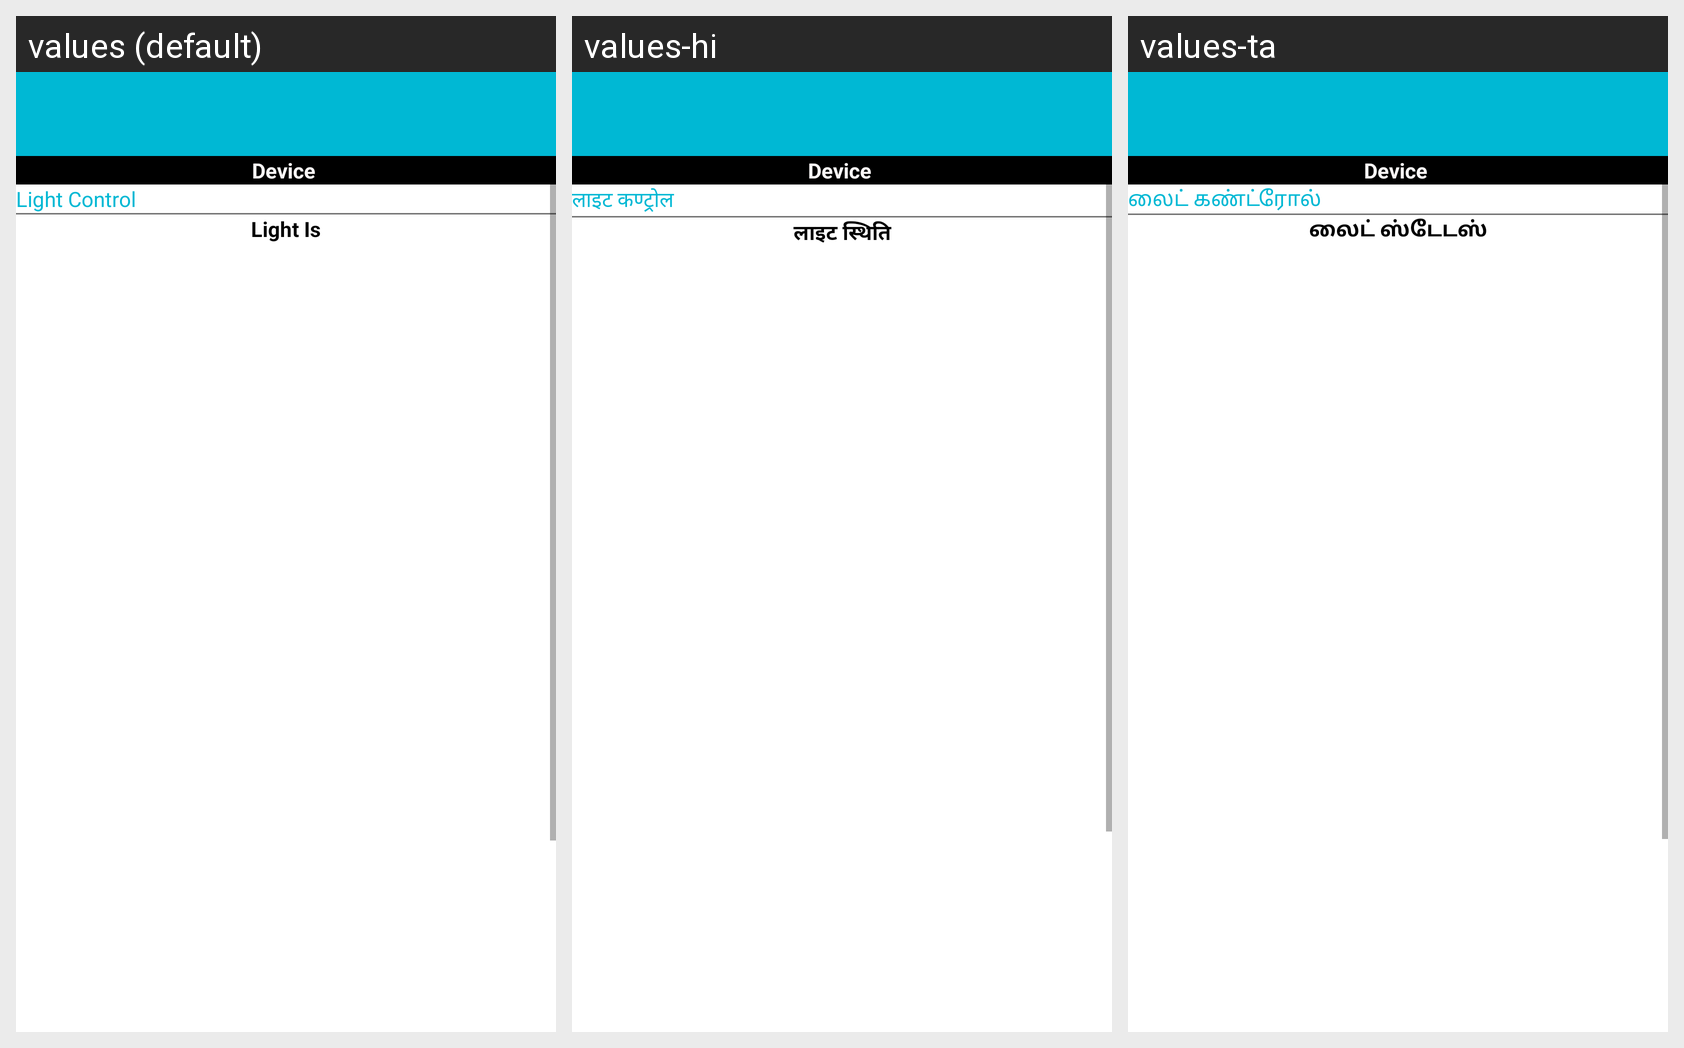

Translations of the strings shown on this Android screen, per locale in the grid:
Android screen res/layout/activity_light_one.xml rendered under 3 locales, left to right: values (default), values-hi, values-ta. Device: Nexus 5 (rendered at 1080×1920; each locale shown at half size, 540×960, under a caption strip naming it); theme AppTheme.
Other locales in the repository, not shown: values-bn, values-gu, values-ka, values-ml, values-mr, values-te.
Strings drawn on this screen, with the default value and each locale's value (text and hints the layout hard-codes, and strings that could not be matched under every locale, appear in the picture but are not listed):

light_control
  values: Light Control
  values-hi: लाइट कण्ट्रोल
  values-ta: லைட் கண்ட்ரோல்

light_status
  values: Light Is
  values-hi: लाइट स्थिति
  values-ta: லைட் ஸ்டேடஸ்
